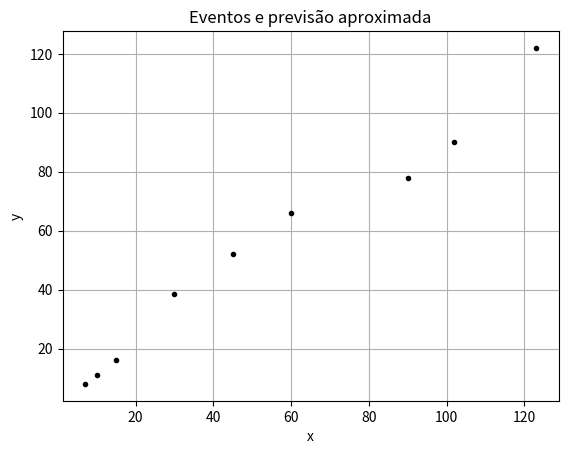

Recreate this plot in Python.
# tentativa de criação de uma regressão linear, técnica matemática usada em modelos de machine learning
# Regressão linear é o processo de traçar uma reta através dos dados em um diagrama de dispersão.
# A reta resume esses dados, o que é útil quando fazemos previsões.
import matplotlib.pyplot as plt


class RegressaoLiner:
    """
    Calcula, com base em dois vetores passados,
    a previsão de determinado evento ocorrer
    """

    def __init__(self, x, y):
        self.x = x
        self.y = y
        self.resultado = tuple()

    def regressao_linear(self):
        """
        recebe os dois vetores iniciais, x e y
        calcula os coeficientes da equação y = B + mA
        :return:
        """
        if len(self.x) >= 2 and len(self.y) >= 2:
            # calculo sistema linear:
            alpha = (self.y[1] - self.y[0]) / (self.x[1] - self.x[0])
            betha = self.y[1] - (alpha * self.x[1])
            self.resultado = (True, alpha, betha)
        else:
            raise Exception("\nSyntax Incorreta, você deve coletar mais dados\nCada vetor deve conter, no mínimo, "
                            "2 itens\n")

    def previsao_simples(self, ponto_valor):
        """
        recebe lista com 1 valor para previsão simples, poucos dados
        faz a estimativa da previsão
        :return:
        """
        if self.resultado:
            a = self.resultado[1]
            b = self.resultado[2]

            # cálculo
            y = (a * ponto_valor) + b
            return y

    def parametro(self):
        """
        faz uma média especial que serve de parametro para o aumento do grau de precisao
        :return:
        """
        media_x = sum(self.x) / len(self.x)
        media_y = sum(self.y) / len(self.y)
        media_total = (media_y + media_x) / 2
        return media_total

    def analise_grafica(self):
        """
        permite a visualização gráfica
        :return:
        """
        plt.figure()
        plt.xlabel('x')
        plt.ylabel('y')
        plt.title("Eventos e previsão aproximada")
        plt.plot(self.x, self.y, 'k.')
        plt.grid(True)
        plt.show()


if __name__ == '__main__':
    classe = RegressaoLiner([7, 10, 15, 30, 45, 60, 90, 102, 123], [8, 11, 16, 38.5, 52, 66, 78, 90, 122])
    classe.regressao_linear()
    print(f"A média do gráfico está por volta de {classe.parametro()}, logo, previsões próximas a esse valor, serão mais precisas")
    print(classe.previsao_simples(50))
    classe.analise_grafica()
